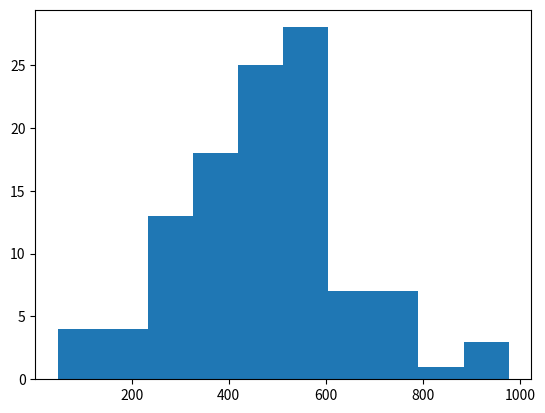

The script that saved this image:
# coding:utf-8
'''
直方图用于描述定量的数据，意思是在某个数值区间内的频数
横坐标表示某个区间，纵坐标表示有多少个entry落在这个区间内
'''
import matplotlib.pyplot as plt
# from numpy.random import randn
from random import randint

x = []
frequence = [5,29,56,17,3]
for i, f in enumerate(frequence):
    x = x + [randint(i*200, (1+i)*200) for _ in range(f)]
plt.hist(x)
plt.show()

